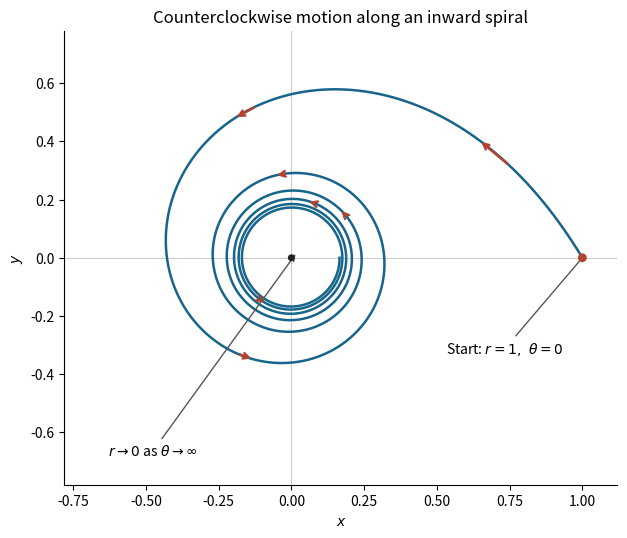

Write Python code to recreate this figure. (Note: this script raises an exception after producing the figure.)
"""Oxford Prelims IV resit 2021, Q4: run in the desired output directory.

Python 3.14.4; NumPy 2.3.5; Matplotlib 3.10.7 (root pyproject.toml).
"""

from pathlib import Path

import matplotlib

matplotlib.use("Agg")
import matplotlib.pyplot as plt
import numpy as np


def point(theta):
    radius = 1 / (2 * np.log(np.sqrt(np.e) + theta / 2))
    return radius * np.cos(theta), radius * np.sin(theta)


def main():
    fig, ax = plt.subplots(figsize=(6.4, 5.4), facecolor="white")
    theta = np.linspace(0, 12 * np.pi, 6000)
    ax.plot(*point(theta), color="#17658a", lw=1.8)
    for angle in [0.4, 1.8, 4.2, 7.9, 13.2, 20.0, 29.2]:
        ax.annotate("", xy=point(angle + 0.16), xytext=point(angle),
                    arrowprops={"arrowstyle": "->", "color": "#b04430", "lw": 1.8})
    ax.scatter([1, 0], [0, 0], color=["#b04430", "#222222"], s=[28, 16], zorder=5)
    ax.annotate(r"Start: $r=1,\ \theta=0$", (1, 0), (0.53, -0.33),
                arrowprops={"arrowstyle": "-", "color": "#555555"}, fontsize=10)
    ax.annotate(r"$r\to0$ as $\theta\to\infty$", (0.02, 0.02), (-0.63, -0.68),
                arrowprops={"arrowstyle": "->", "color": "#555555"}, fontsize=10)
    ax.axhline(0, color="#cccccc", lw=0.8, zorder=0)
    ax.axvline(0, color="#cccccc", lw=0.8, zorder=0)
    ax.set(xlim=(-0.78, 1.12), ylim=(-0.78, 0.78), xlabel="$x$", ylabel="$y$",
           title="Counterclockwise motion along an inward spiral")
    ax.set_aspect("equal")
    ax.spines[["top", "right"]].set_visible(False)
    fig.tight_layout()
    fig.savefig(Path(__file__).stem + ".png", dpi=130, facecolor="white")
    plt.close(fig)


if __name__ == "__main__":
    main()
